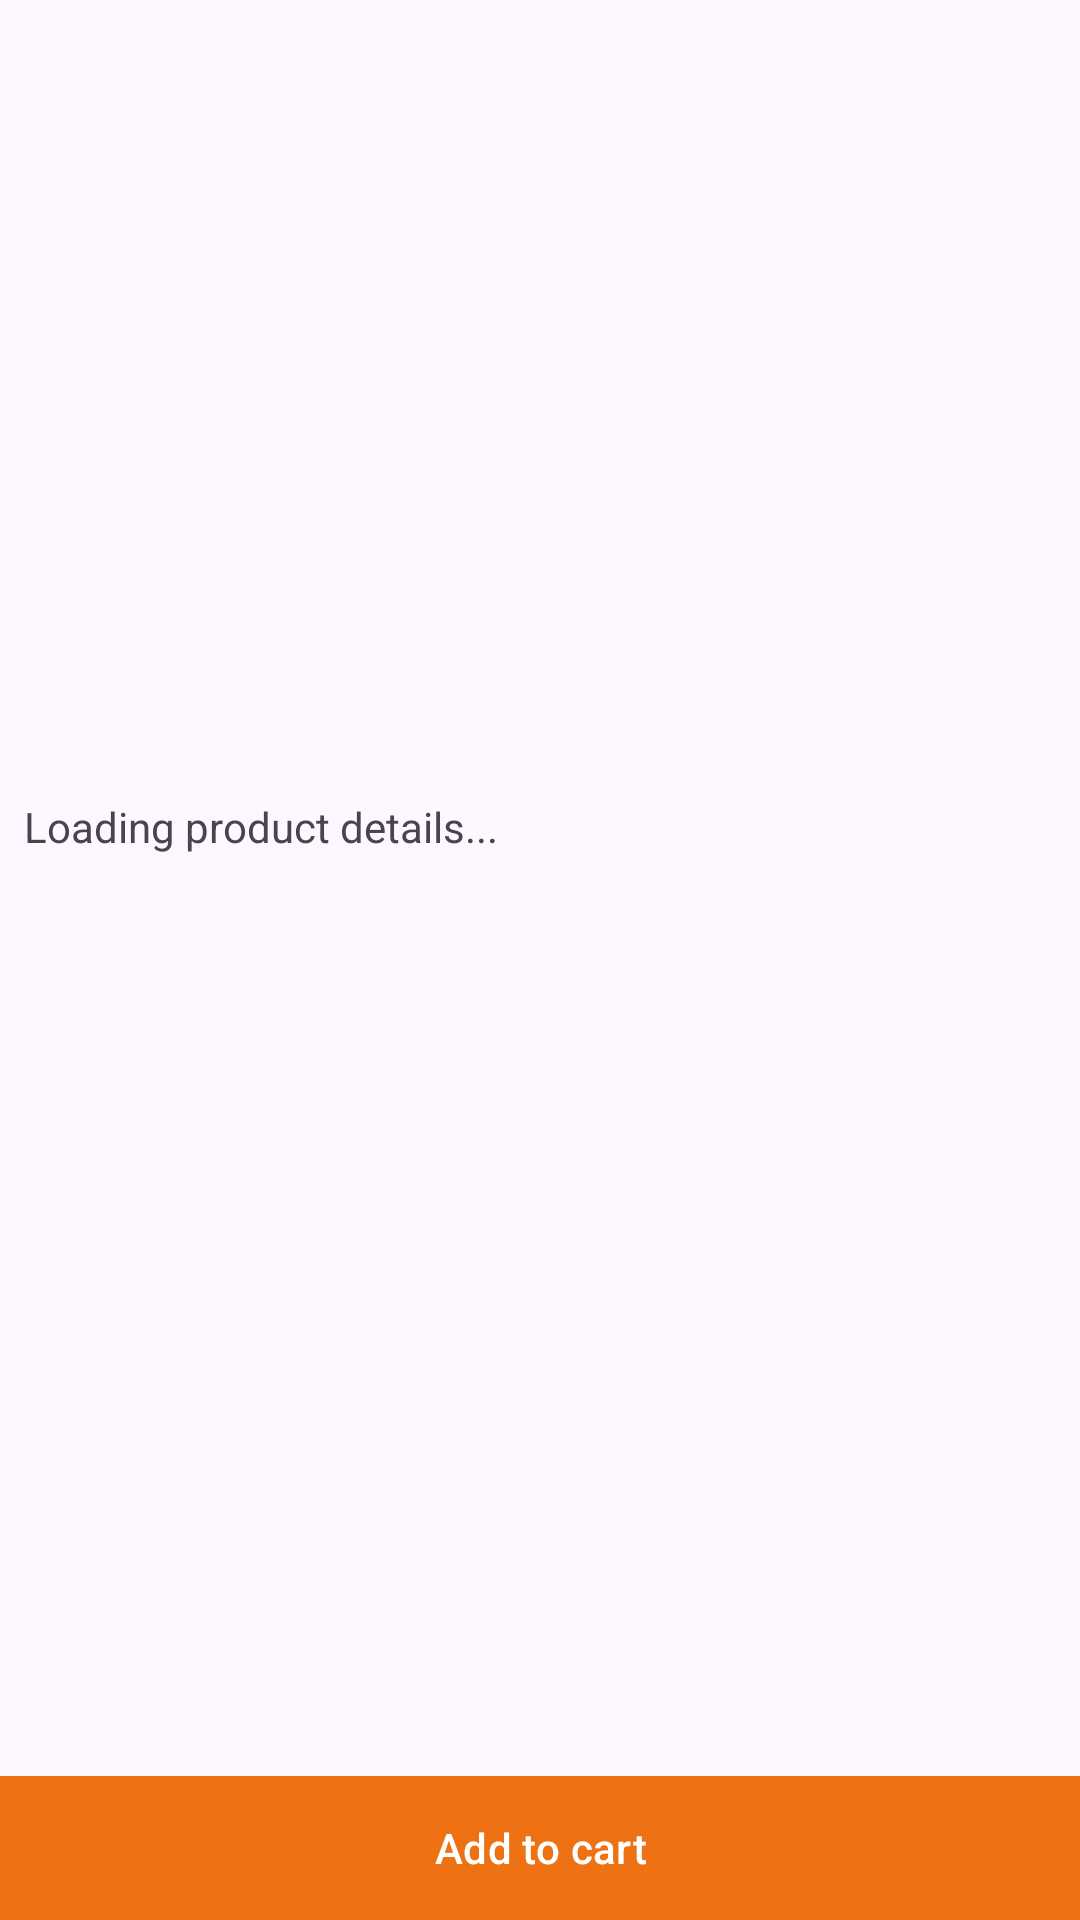

Write the Android layout XML for this screen, with the resource values it uses.
<!-- AndroidManifest.xml: application theme Theme.PaddaElectronics -->
<!-- res/layout/activity_product_details.xml -->
<?xml version="1.0" encoding="utf-8"?>
<androidx.constraintlayout.widget.ConstraintLayout xmlns:android="http://schemas.android.com/apk/res/android"
    xmlns:app="http://schemas.android.com/apk/res-auto"
    xmlns:tools="http://schemas.android.com/tools"
    android:layout_width="match_parent"
    android:layout_height="match_parent"
    tools:context="com.jspadda.paddaelectronics.activities.ProductDetails">

    <ImageView
        android:id="@+id/productImage"
        android:layout_width="0dp"
        android:layout_height="250dp"
        android:layout_marginStart="8dp"
        android:layout_marginTop="8dp"
        android:layout_marginEnd="8dp"
        android:scaleType="fitCenter"
        app:layout_constraintEnd_toEndOf="parent"
        app:layout_constraintStart_toStartOf="parent"
        app:layout_constraintTop_toTopOf="parent"
        app:srcCompat="@drawable/place_holder" />

    <TextView
        android:id="@+id/productDescription"
        android:layout_width="0dp"
        android:layout_height="wrap_content"
        android:layout_marginTop="8dp"
        android:text="Loading product details..."
        app:layout_constraintEnd_toEndOf="@+id/productImage"
        app:layout_constraintStart_toStartOf="@+id/productImage"
        app:layout_constraintTop_toBottomOf="@+id/productImage" />

    <Button
        android:id="@+id/addToCartBtn"
        android:layout_width="0dp"
        android:layout_height="wrap_content"
        android:background="@color/primaryColor"
        android:text="Add to cart"
        android:textColor="#FFFFFF"
        app:layout_constraintBottom_toBottomOf="parent"
        app:layout_constraintEnd_toEndOf="parent"
        app:layout_constraintStart_toStartOf="parent" />
</androidx.constraintlayout.widget.ConstraintLayout>
<!-- resources referenced by this layout -->
<resources>
  <color name="primaryColor">#EE7214</color>
  <style name="Theme.PaddaElectronics" parent="Base.Theme.PaddaElectronics" />
  <style name="Base.Theme.PaddaElectronics" parent="Theme.Material3.DayNight.NoActionBar">
          
           <item name="colorPrimary">@color/primaryColor</item>
      </style>
</resources>
